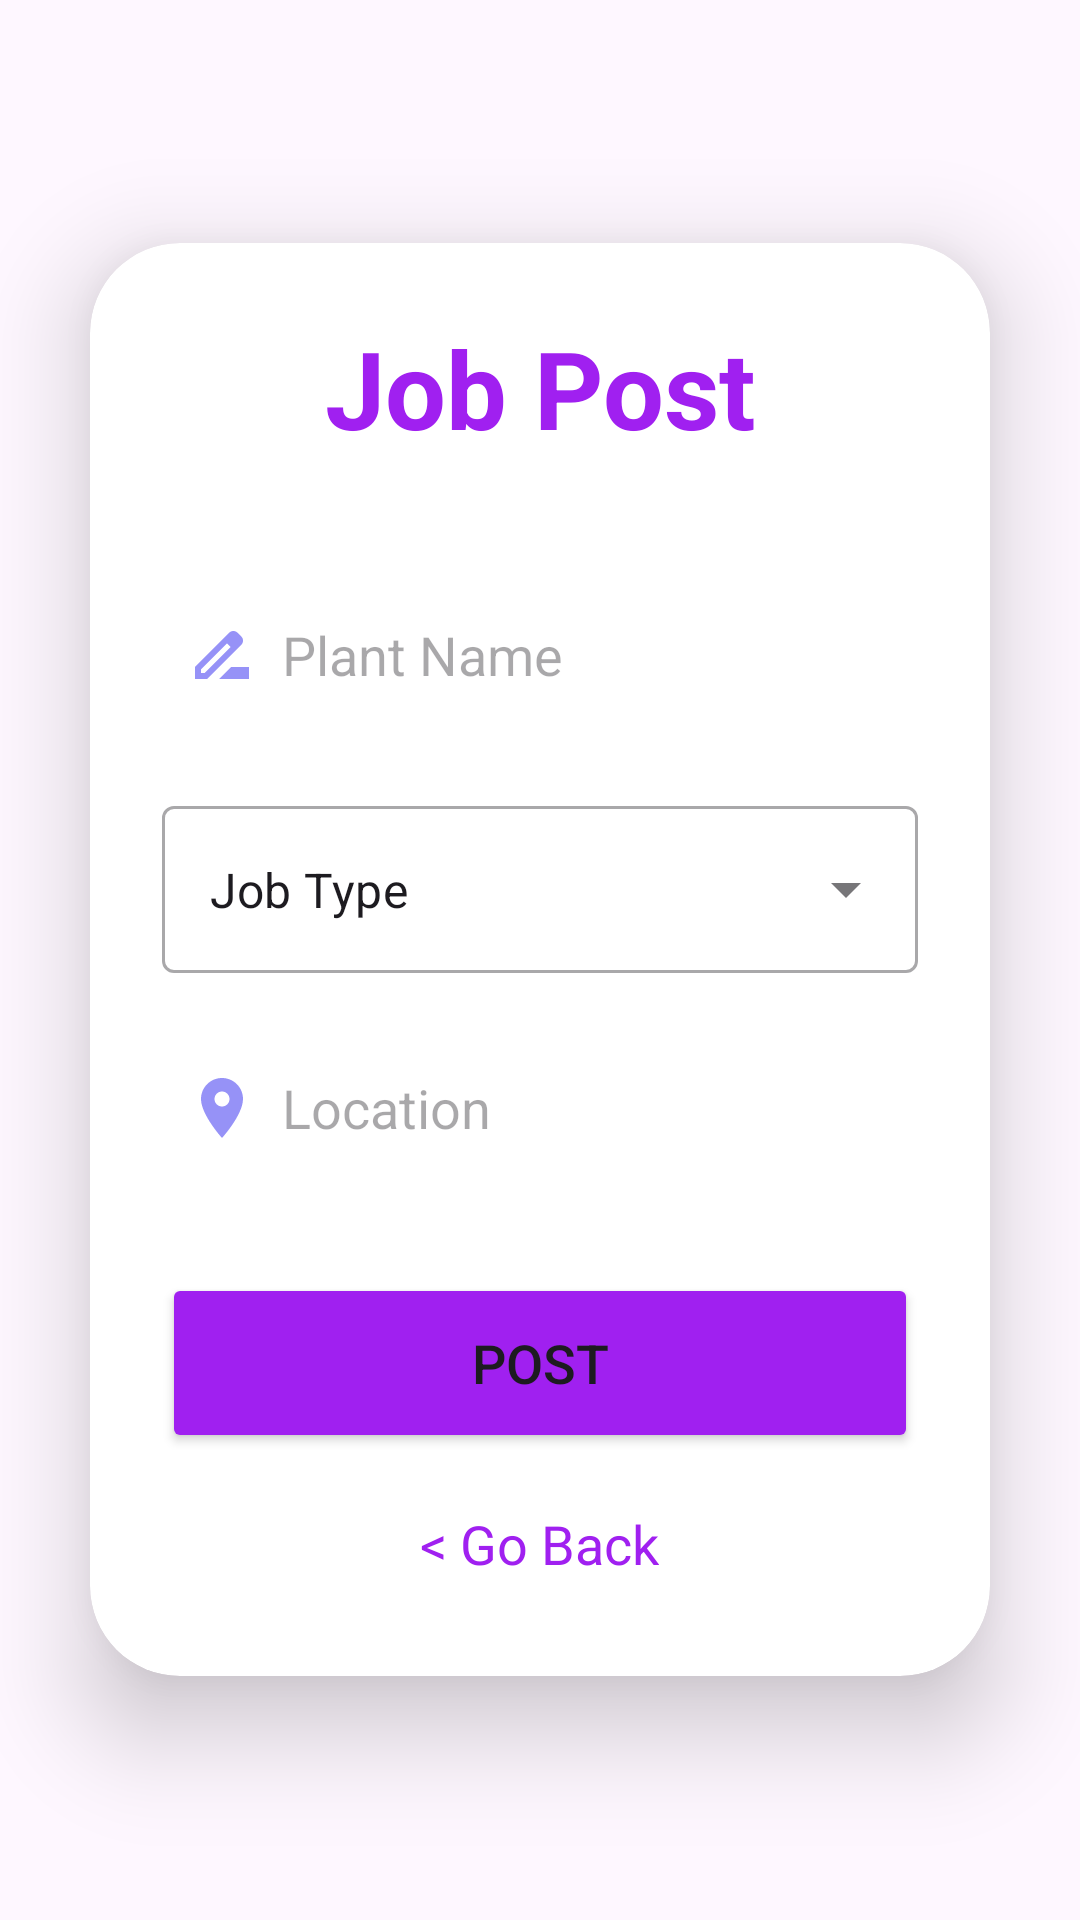

Android layout source for this screen:
<!-- AndroidManifest.xml: application theme Theme.Agriguideai -->
<!-- res/layout/activity_job_post.xml -->
<?xml version="1.0" encoding="utf-8"?>
<LinearLayout
    xmlns:android="http://schemas.android.com/apk/res/android"
    xmlns:app="http://schemas.android.com/apk/res-auto"
    xmlns:tools="http://schemas.android.com/tools"
    android:layout_width="match_parent"
    android:layout_height="match_parent"
    android:orientation="vertical"
    android:gravity="center"
    android:background="@drawable/pagebkg"
    tools:context=".Agriconnect.JobPost">

    <androidx.cardview.widget.CardView
        android:layout_width="match_parent"
        android:layout_height="wrap_content"
        android:layout_margin="30dp"
        app:cardCornerRadius="30dp"
        app:cardElevation="20dp">

        <LinearLayout
            android:layout_width="match_parent"
            android:layout_height="wrap_content"
            android:orientation="vertical"
            android:layout_gravity="center_horizontal"
            android:padding="24dp"
            android:background="@drawable/lavender_border">

            <TextView
                android:layout_width="match_parent"
                android:layout_height="wrap_content"
                android:text="Job Post"
                android:textSize="36sp"
                android:textAlignment="center"
                android:textStyle="bold"
                android:textColor="@color/lavender"/>

            <EditText
                android:layout_width="match_parent"
                android:layout_height="50dp"
                android:id="@+id/plant_name"
                android:background="@drawable/lavender_border"
                android:layout_marginTop="40dp"
                android:padding="8dp"
                android:hint="Plant Name"
                android:drawableLeft="@drawable/baseline_drive_file_rename_outline_24"
                android:drawablePadding="8dp"
                android:textColor="@color/black"/>

            <com.google.android.material.textfield.TextInputLayout
                style="@style/Widget.MaterialComponents.TextInputLayout.OutlinedBox.ExposedDropdownMenu"
                android:layout_width="match_parent"
                android:layout_height="wrap_content"
                android:layout_marginTop="20dp"
                app:layout_constraintLeft_toLeftOf="parent"
                app:layout_constraintRight_toRightOf="parent"
                app:layout_constraintTop_toTopOf="parent">

                <AutoCompleteTextView
                    android:id="@+id/job_type"
                    android:background="@drawable/lavender_border"
                    android:layout_width="match_parent"
                    android:layout_height="match_parent"
                    android:layout_weight="1"
                    android:inputType="none"
                    android:text="Job Type" />

            </com.google.android.material.textfield.TextInputLayout>

            <EditText
                android:layout_width="match_parent"
                android:layout_height="50dp"
                android:id="@+id/job_location"
                android:background="@drawable/lavender_border"
                android:layout_marginTop="20dp"
                android:padding="8dp"
                android:inputType="text"
                android:hint="Location"
                android:drawableLeft="@drawable/baseline_location_on_24"
                android:drawablePadding="8dp"
                android:textColor="@color/black"/>

            <Button
                android:layout_width="match_parent"
                android:layout_height="60dp"
                android:text="Post"
                android:id="@+id/signup_button"
                android:textSize="18sp"
                android:layout_marginTop="30dp"
                android:backgroundTint="@color/lavender"
                app:cornerRadius = "20dp"/>

            <TextView
                android:layout_width="wrap_content"
                android:layout_height="wrap_content"
                android:id="@+id/loginRedirectText"
                android:text="&lt; Go Back"
                android:layout_gravity="center"
                android:padding="8dp"
                android:layout_marginTop="10dp"
                android:textColor="@color/lavender"
                android:textSize="18sp"/>

        </LinearLayout>

    </androidx.cardview.widget.CardView>

</LinearLayout>
<!-- resources referenced by this layout -->
<resources>
  <color name="black">#FF000000</color>
  <color name="lavender">#A020F0</color>
  <!-- drawable baseline_drive_file_rename_outline_24 (drawable) -->
  <vector android:height="24dp" android:tint="#9692F7"
      android:viewportHeight="24" android:viewportWidth="24"
      android:width="24dp" xmlns:android="http://schemas.android.com/apk/res/android">
      <path android:fillColor="@android:color/white" android:pathData="M18.41,5.8L17.2,4.59c-0.78,-0.78 -2.05,-0.78 -2.83,0l-2.68,2.68L3,15.96V20h4.04l8.74,-8.74 2.63,-2.63c0.79,-0.78 0.79,-2.05 0,-2.83zM6.21,18H5v-1.21l8.66,-8.66 1.21,1.21L6.21,18zM11,20l4,-4h6v4H11z"/>
  </vector>
  <!-- drawable baseline_location_on_24 (drawable) -->
  <vector android:height="24dp" android:tint="#9692F7"
      android:viewportHeight="24" android:viewportWidth="24"
      android:width="24dp" xmlns:android="http://schemas.android.com/apk/res/android">
      <path android:fillColor="@android:color/white" android:pathData="M12,2C8.13,2 5,5.13 5,9c0,5.25 7,13 7,13s7,-7.75 7,-13c0,-3.87 -3.13,-7 -7,-7zM12,11.5c-1.38,0 -2.5,-1.12 -2.5,-2.5s1.12,-2.5 2.5,-2.5 2.5,1.12 2.5,2.5 -1.12,2.5 -2.5,2.5z"/>
  </vector>
  <style name="Theme.Agriguideai" parent="Base.Theme.Agriguideai" />
  <style name="Base.Theme.Agriguideai" parent="Theme.Material3.DayNight.NoActionBar">
          
          <item name="colorPrimary">@color/purple_500</item>
          <item name="colorPrimaryVariant">@color/lavender</item>
          <item name="colorOnPrimary">@color/white</item>
          
          <item name="colorSecondary">@color/teal_200</item>
          <item name="colorSecondaryVariant">@color/teal_700</item>
          <item name="colorOnSecondary">@color/black</item>
          
          <item name="android:statusBarColor">?attr/colorPrimaryVariant</item>
          
  
      </style>
  <color name="purple_500">#FF6200EE</color>
  <color name="white">#FFFFFFFF</color>
  <color name="teal_200">#FF03DAC5</color>
  <color name="teal_700">#FF018786</color>
</resources>
